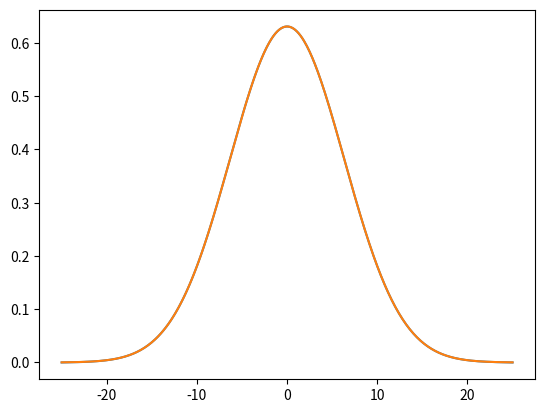

The matplotlib source for this figure:
# -*- coding: utf-8 -*-
"""
Created on Sun Oct 19 15:07:23 2025

@author: logan
"""

D = 2


debug = 1

import math
import matplotlib.pyplot as plt

import argparse

parser = argparse.ArgumentParser(description="Argument Parser")
parser.add_argument('--run1')
parser.add_argument('--run2')
parser.add_argument('--run3')
parser.add_argument('--run4')
parser.add_argument('--run5')

args = parser.parse_args()

e = math.e
pi = math.pi

class grid1D:
    
    def __init__(self, r=10, dx=0.1, dt=0.001, t=0):
        self.r = r
        self.dx = dx
        self.dt = dt
        self.t = t
        self.gridVals = self.makeZeros()
        self.gridCoords = self.makegridCoords()
        
    def getr(self):
        return self.r
    
    def getdx(self):
        return self.dx
    
    def getdt(self):
        return self.dt
    
    def getgridVals(self):
        return self.gridVals
    
    def gett(self):
        return self.t
    
    def inct(self):
        self.t = self.t + self.dt
    
    def getgridCoords(self):
        return self.gridCoords
    
    def setgridVal(self, val, xPos):
        self.gridVals[xPos]=val
        
    def __str__(self):
        newVals = self.makeListStr(self.getgridVals())
        return ' '.join(newVals)
        
    def makegridCoords(self):
        gridVals = []
        
        for i in range(int(self.getr()/self.getdx())):
            gridVals.append(round(self.getdx()*(i)-self.getr()/2, 3))
        
        gridVals.append(round(self.getr()/2, 3))
        return gridVals
    
    def makeListStr(self, inList):
        newList = []
        
        for i in range(len(inList)):
            newList.append(str(inList[i]))
        
        return newList
    
    def makeZeros(self):
        gridCoords = []
        
        for i in range(int(self.getr()/self.getdx())):
            gridCoords.append(round(0, 3))
        
        gridCoords.append(round(0, 3))
        return gridCoords
    
    def populate(self, val, coord=0.0):
        
        xPos = self.getgridCoords().index(coord)
        self.setgridVal(val/self.getdx(), xPos)
        
    def diffuse(self):
        
        newValList = [round(0,3)]
        gridVals = self.getgridVals()
        
        for i in range(1, len(self.getgridCoords())-1):
            coeff = D*self.getdt()/(self.getdx()**2)
            appendVal = gridVals[i] + coeff*(gridVals[i-1]-2*gridVals[i]+gridVals[i+1])
            
            newValList.append(appendVal)
        
        newValList.append(round(0,3))
        
        self.gridVals = newValList
        
    def diffuseNseconds(self, seconds, plot=False, plotBar=False, plotGauss=False):
        itLength = int(seconds/self.getdt())
        for i in range(itLength):
            self.diffuse()
            print(f'{(i+1)/itLength*100}% complete.')
            self.inct()
        if plot: self.plotVals()
        if plotBar: self.plotBar()
        if plotGauss: self.plotGauss()
        
        
    def plotBar(self):
        valList = self.getgridVals()
        gridCoords = self.getgridCoords()
        plt.bar(gridCoords, valList)
        
    def plotVals(self):
        valList = self.getgridVals()
        gridCoords = self.getgridCoords()
        
        plt.plot(gridCoords, valList)
        
    def plotGauss(self):
        gridCoords = self.getgridCoords()
        yList = []
        for coord in gridCoords:
            sigma = math.sqrt(2*D*self.gett())
            if sigma ==0:
                exp = 0
            else:
                exp = -1*(coord**2)/(2*(sigma**2))
            den = math.sqrt(2*(sigma**2))
            rho = 5.642/den*e**(exp)
            
            yList.append(rho)
        plt.plot(gridCoords, yList)
        
    def plotNtimes(self, *seconds, plot=False, plotBar=False, plotGauss=False):
        maxTime = max(seconds)
        itLength = int(maxTime/self.getdt())
        for i in range(itLength):
            self.diffuse()
            print(f'{(i+1)/itLength*100}% complete')
            if debug: print(self.gett())
            
            for second in seconds:
                if math.isclose(second, self.gett()):
                    if plot: self.plotVals()
                    if plotBar: self.plotBar()
                    if plotGauss: self.plotGauss()
            
            self.inct()
        

def test1():
    grid = grid1D(r=2, dx=0.1)
    print(grid)
    
    grid.populate(8)
    
    print(grid)
    
def test2():
    grid = grid1D(r=1)
    
    grid.populate(10)
    
    print(grid)
    
    grid.diffuse()
    
    print(grid.getgridVals())
    
def test3():
    grid = grid1D(r=50)
    
    grid.populate(10)
    
    grid.diffuseNseconds(5, plot=True, plotGauss=True, plotBar=True)
    
    print(grid.getgridVals())
    
def test4():
    grid = grid1D(r=50)
    grid.populate(10)
    grid.diffuseNseconds(10)
    
    grid.plotVals()
    grid.plotGauss()
    
    
def test5():
    grid = grid1D(r=50)
    grid.populate(10)
    
    grid.plotNtimes(.1, 2, 5, 10, 20, plotBar=True, plotGauss=True)

    
    
if __name__=='__main__':
    if debug: test2()
    test4()
    
if args.run1:
    print('run not applicble')
    pass

if args.run2:
    test4()
    pass

if args.run3:
    print('run not applicble')
    pass

if args.run4:
    print('run not applicble')
    pass

if args.run5:
    print('run not applicble')
    pass
